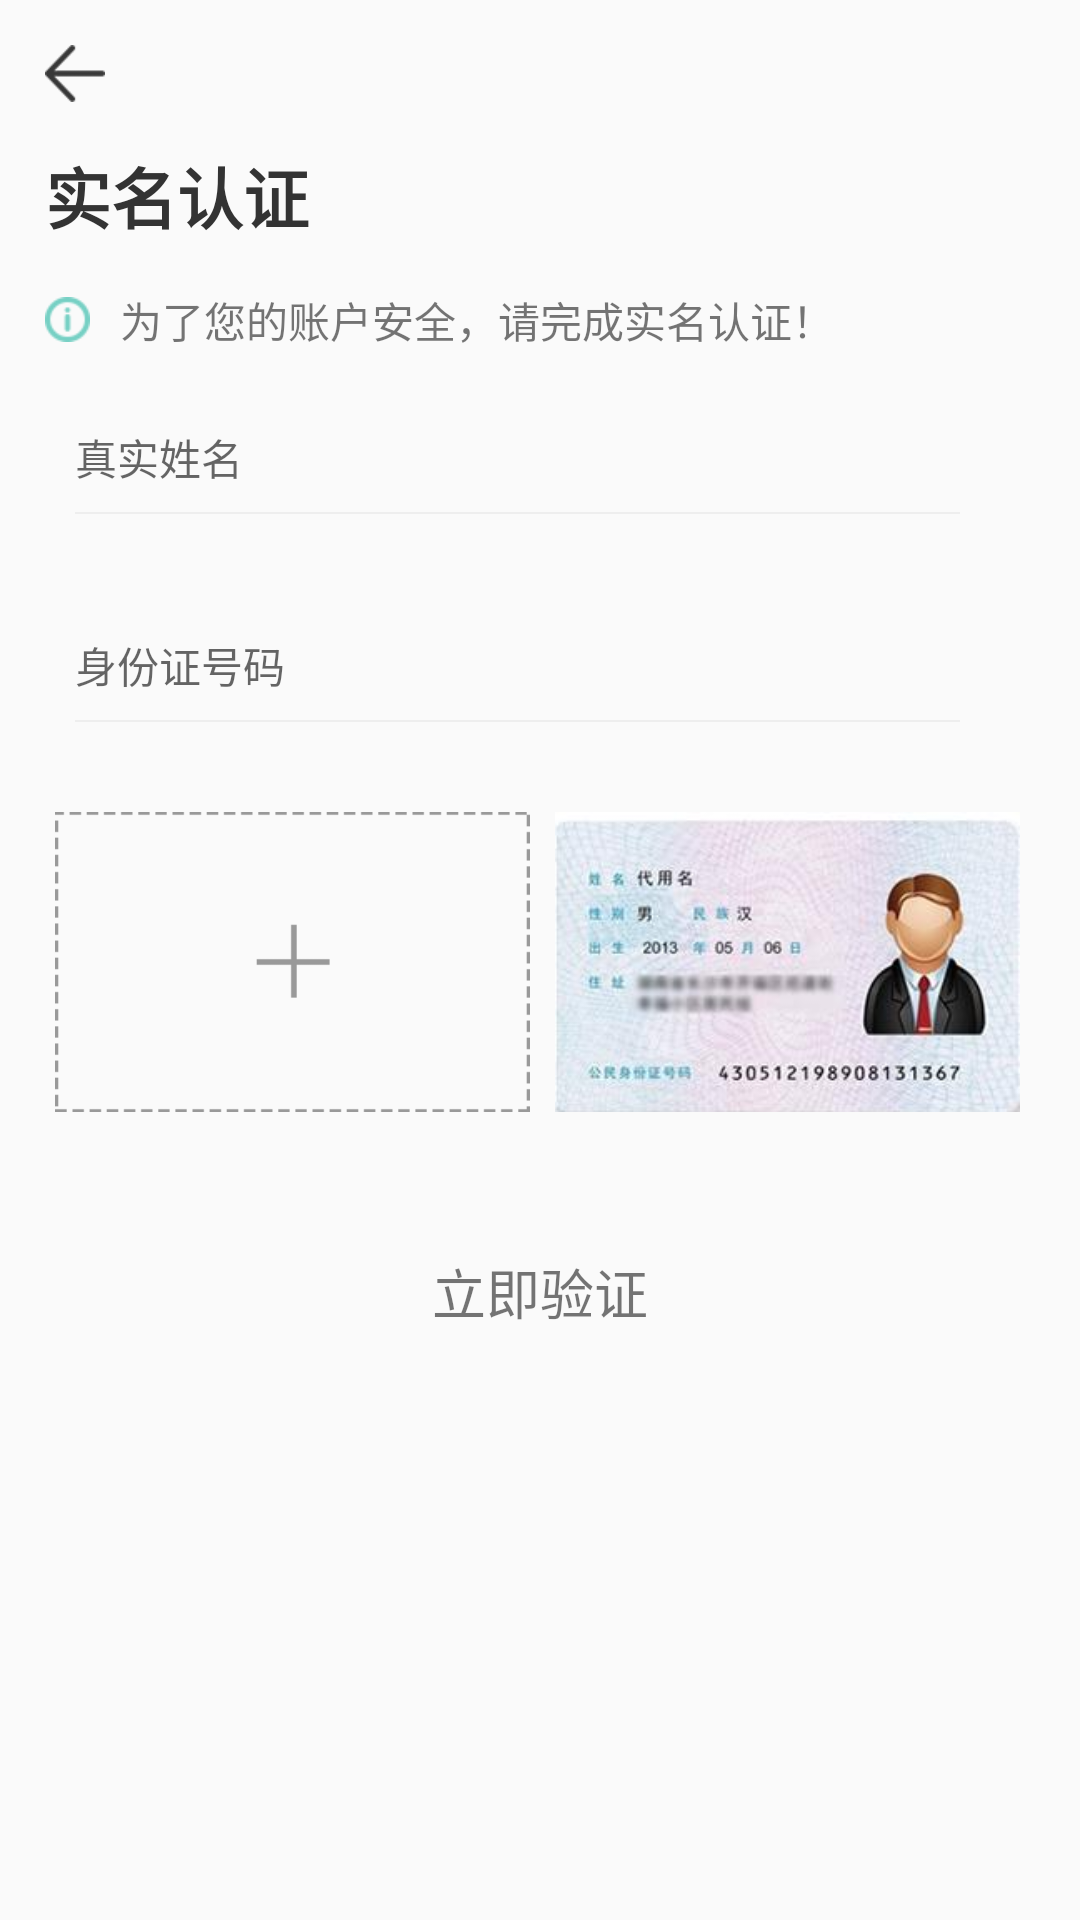

Layout XML and referenced resources for this Android screen:
<!-- AndroidManifest.xml: application theme AppTheme -->
<!-- res/layout/activity_real_name_approve.xml -->
<?xml version="1.0" encoding="utf-8"?>
<LinearLayout xmlns:android="http://schemas.android.com/apk/res/android"
    android:layout_width="match_parent"
    android:layout_height="match_parent"
    xmlns:app="http://schemas.android.com/apk/res-auto"
    android:orientation="vertical">
    <include layout="@layout/common_nav_bar"/>
    <include layout="@layout/activity_realname_approve_title"/>
    <LinearLayout
        android:layout_width="match_parent"
        android:layout_height="wrap_content"
        android:orientation="horizontal"
        android:paddingLeft="15dp"
        >
        <ImageView
            android:layout_width="15dp"
            android:layout_height="15dp"
            android:src="@mipmap/safe"
            android:layout_gravity="center_vertical"
            />
        <TextView
            android:paddingLeft="10dp"
            android:layout_gravity="center_vertical"
            android:layout_width="wrap_content"
            android:layout_height="wrap_content" android:text="为了您的账户安全，请完成实名认证！"/>
    </LinearLayout>
    <LinearLayout
        android:layout_width="match_parent"
        android:layout_height="wrap_content"
        android:padding="15dp"
        android:gravity="center_vertical"
        android:layout_marginRight="15dp">
        <LinearLayout
            android:layout_width="match_parent"
            android:layout_height="wrap_content"
            android:layout_marginRight="0dp">
            <EditText
                android:id="@+id/et_real_name"
                android:layout_width="match_parent"
                android:layout_height="wrap_content"
                android:layout_marginLeft="10dp"
                android:layout_marginRight="10dp"
                android:background="@null"
                android:inputType="number"
                android:textCursorDrawable="@null"
                android:maxLength="11"
                android:textSize="14sp"
                android:hint="真实姓名"
                android:drawablePadding="8dp"
                android:drawableBottom="@drawable/shape_et_real_name_input"
                android:layout_marginTop="10dp"
                android:layout_marginBottom="0dp"/>
        </LinearLayout>

    </LinearLayout>
    <LinearLayout
        android:layout_width="match_parent"
        android:layout_height="wrap_content"
        android:padding="15dp"
        android:gravity="center_vertical"
        android:layout_marginRight="15dp">
        <LinearLayout
            android:layout_width="match_parent"
            android:layout_height="wrap_content"
            android:layout_marginRight="0dp">
            <EditText
                android:id="@+id/et_real_code"
                android:layout_width="match_parent"
                android:layout_height="wrap_content"
                android:layout_marginLeft="10dp"
                android:layout_marginRight="10dp"
                android:background="@null"
                android:inputType="number"
                android:textCursorDrawable="@null"
                android:maxLength="11"
                android:textSize="14sp"
                android:hint="身份证号码"
                android:drawablePadding="8dp"
                android:drawableBottom="@drawable/shape_et_real_name_input"
                android:layout_marginTop="10dp"
                android:layout_marginBottom="0dp"/>
        </LinearLayout>

    </LinearLayout>

    <LinearLayout
        android:layout_width="match_parent"
        android:layout_height="wrap_content"
        android:padding="15dp">
        <LinearLayout
            android:layout_weight="1"
            android:layout_width="0dp"
            android:layout_height="100dp"
            android:gravity="center">
            <ImageView
                android:layout_width="match_parent"
                android:layout_height="match_parent"
                android:src="@mipmap/addphoto"/>
        </LinearLayout>
        <LinearLayout
            android:layout_weight="1"
            android:layout_width="0dp"
            android:layout_height="100dp"
            android:gravity="center">
            <ImageView
                android:layout_width="match_parent"
                android:layout_height="match_parent"
                android:src="@mipmap/idcard"/>
        </LinearLayout>



    </LinearLayout>
    <LinearLayout
        android:id="@+id/me_more_loginout"
        android:layout_width="match_parent"
        android:layout_height="40dp"
        android:layout_margin="25dp"
        android:background="@drawable/loginactivity_code_button_radius"
        android:gravity="center">
        <TextView
            android:layout_width="wrap_content"
            android:layout_height="wrap_content"
            android:text="立即验证"
            android:textSize="18sp"/>
    </LinearLayout>

</LinearLayout>
<!-- res/layout/common_nav_bar.xml (included above) -->
<?xml version="1.0" encoding="utf-8"?>
<LinearLayout
    xmlns:android="http://schemas.android.com/apk/res/android"
    android:layout_width="match_parent"
    android:layout_height="wrap_content"
    android:orientation="vertical">
    <RelativeLayout
        android:layout_width="match_parent"
        android:layout_height="wrap_content"
        android:orientation="horizontal">
        <ImageView
            android:id="@+id/common_nav_bar"
            android:layout_width="20dp"
            android:layout_height="19dp"
            android:layout_margin="15dp"
            android:src="@mipmap/backimg"/>
    </RelativeLayout>
</LinearLayout>
<!-- res/layout/activity_realname_approve_title.xml (included above) -->
<LinearLayout
    xmlns:android="http://schemas.android.com/apk/res/android"
    android:layout_width="match_parent"
    android:layout_height="wrap_content"
    android:orientation="vertical"
    android:paddingLeft="15dp"
    android:paddingBottom="15dp">
    <RelativeLayout
        android:layout_width="match_parent"
        android:layout_height="wrap_content"
        android:orientation="horizontal">
        <TextView
            android:id="@+id/wallet_fragment_titlebar_left"
            android:layout_width="wrap_content"
            android:layout_height="wrap_content"
            android:text="实名认证"
            android:textStyle="bold"
            android:textSize="22sp"
            android:textColor="#333"
            />
    </RelativeLayout>
</LinearLayout>
<!-- resources referenced by this layout -->
<resources>
  <!-- drawable shape_et_real_name_input (drawable) -->
  <shape xmlns:android="http://schemas.android.com/apk/res/android"
      android:shape="rectangle" >
  
      <solid android:color="#eee" />
      <size android:height="0.8dp" android:width="500dp"/>
  
  </shape>
  <!-- mipmap addphoto: png bitmap (mipmap-xxhdpi, 1738 bytes) -->
  <!-- mipmap backimg: png bitmap (mipmap-xxhdpi, 1430 bytes) -->
  <!-- mipmap idcard: png bitmap (mipmap-xxhdpi, 75499 bytes) -->
  <!-- mipmap safe: png bitmap (mipmap-xxhdpi, 1532 bytes) -->
  <style name="AppTheme" parent="Theme.AppCompat.Light.NoActionBar">
          
          <item name="colorPrimary">@color/colorPrimary</item>
          <item name="colorPrimaryDark">@color/colorStatusBar</item>
          <item name="colorAccent">@color/colorAccent</item>
      </style>
  <color name="colorPrimary">#3F51B5</color>
  <color name="colorStatusBar">#333</color>
  <color name="colorAccent">#FF4081</color>
</resources>
